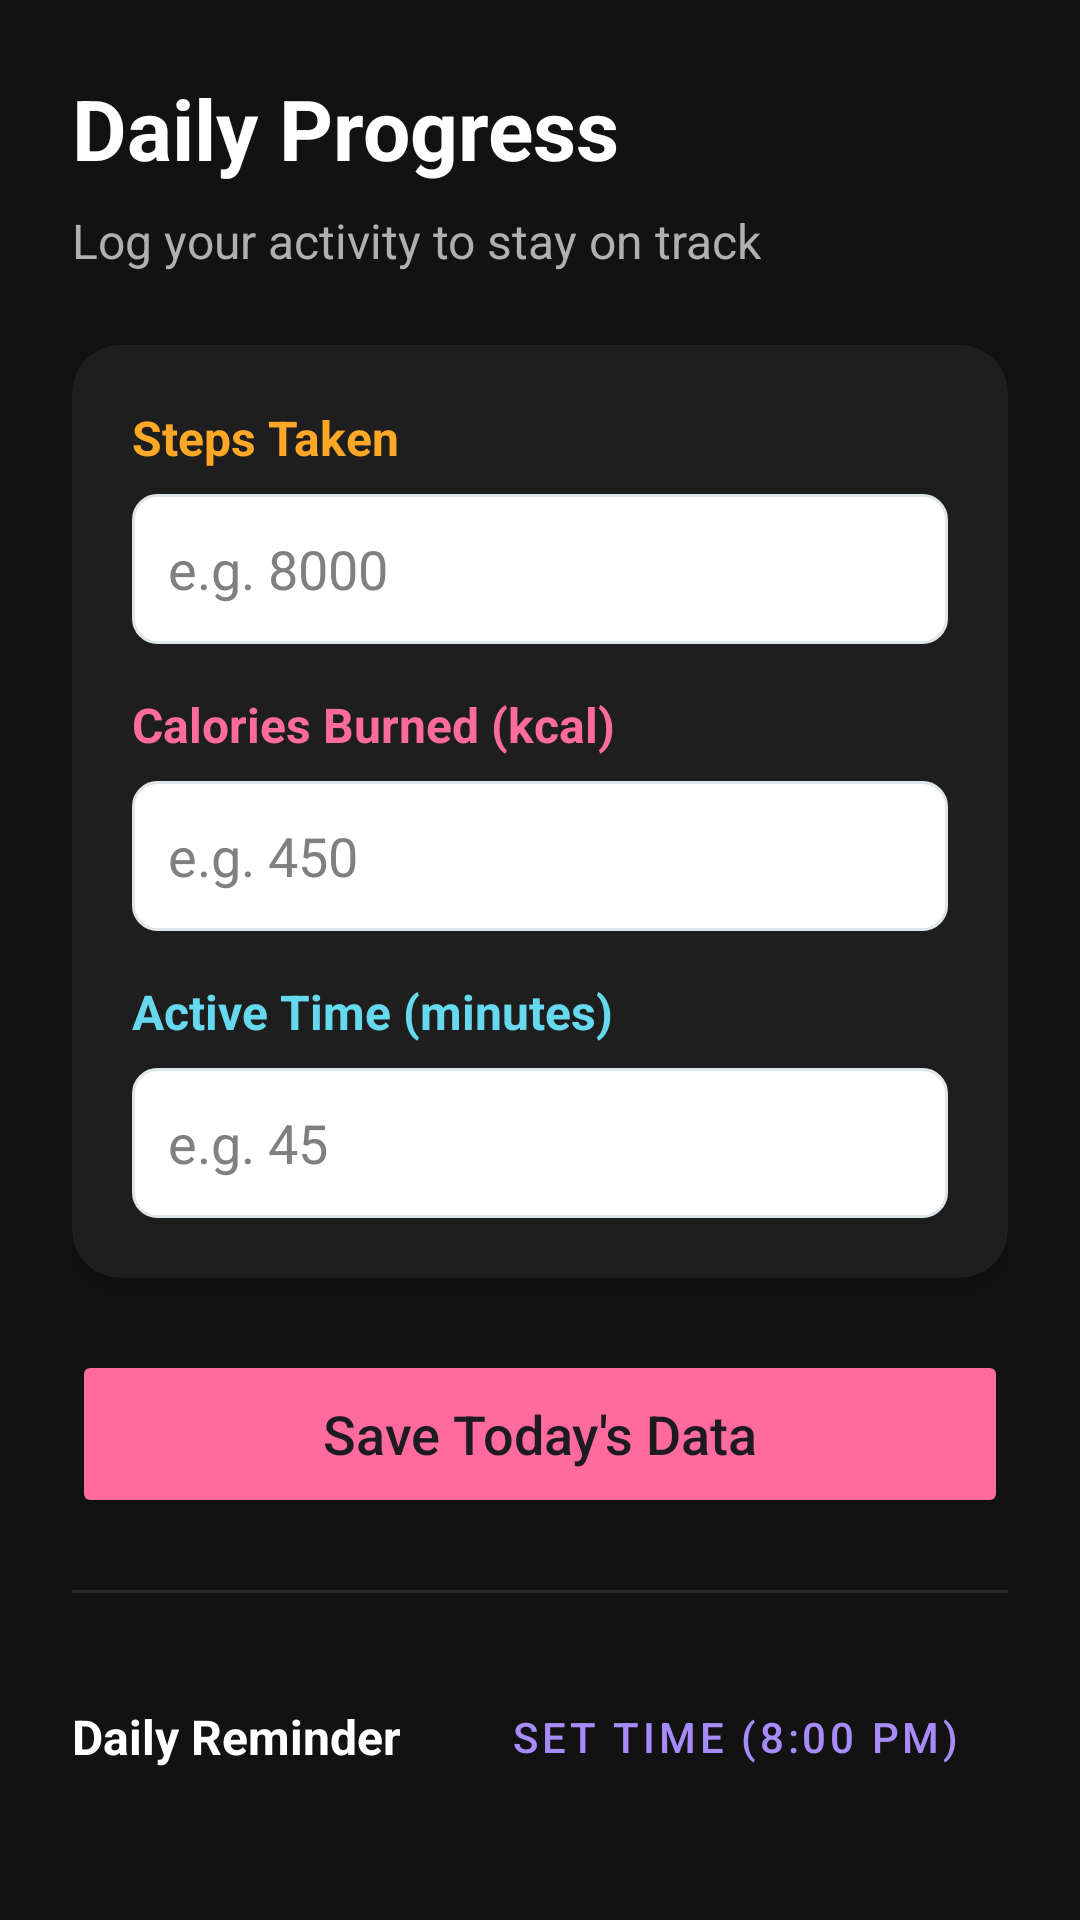

Layout XML and referenced resources for this Android screen:
<!-- AndroidManifest.xml: application theme Theme.TrackFit2 -->
<!-- res/layout/activity_save_daily_data.xml -->
<?xml version="1.0" encoding="utf-8"?>
<ScrollView xmlns:android="http://schemas.android.com/apk/res/android"
    xmlns:app="http://schemas.android.com/apk/res-auto"
    android:layout_width="match_parent"
    android:layout_height="match_parent"
    android:background="#121212"
    android:fillViewport="true">

    <LinearLayout
        android:layout_width="match_parent"
        android:layout_height="wrap_content"
        android:orientation="vertical"
        android:padding="24dp">

        
        <TextView
            android:layout_width="wrap_content"
            android:layout_height="wrap_content"
            android:text="@string/daily_progress"
            android:textSize="28sp"
            android:textStyle="bold"
            android:textColor="#FFFFFF"
            android:layout_marginBottom="8dp"/>

        <TextView
            android:layout_width="wrap_content"
            android:layout_height="wrap_content"
            android:text="@string/log_your_activity_to_stay_on_track"
            android:textSize="16sp"
            android:textColor="#B0B0B0"
            android:layout_marginBottom="24dp"/>

        
        <androidx.cardview.widget.CardView
            android:layout_width="match_parent"
            android:layout_height="wrap_content"
            app:cardCornerRadius="16dp"
            app:cardElevation="6dp"
            android:backgroundTint="#1E1E1E"
            android:layout_marginBottom="24dp">

            <LinearLayout
                android:layout_width="match_parent"
                android:layout_height="wrap_content"
                android:orientation="vertical"
                android:padding="20dp">

                <TextView
                    android:layout_width="wrap_content"
                    android:layout_height="wrap_content"
                    android:text="@string/steps_taken"
                    android:textStyle="bold"
                    android:textSize="16sp"
                    android:textColor="#FFA726"/>

                <EditText
                    android:id="@+id/dailyStepsInput"
                    android:layout_width="match_parent"
                    android:layout_height="50dp"
                    android:hint="@string/e_g_8000"
                    android:inputType="number"
                    android:background="@drawable/edit_text_rounded_bg"
                    android:paddingLeft="12dp"
                    android:textColor="#FFFFFF"
                    android:textColorHint="#808080"
                    android:layout_marginTop="8dp"
                    android:layout_marginBottom="16dp"/>

                <TextView
                    android:layout_width="wrap_content"
                    android:layout_height="wrap_content"
                    android:text="@string/calories_burned_kcal"
                    android:textStyle="bold"
                    android:textSize="16sp"
                    android:textColor="#FF6B9D"/>

                <EditText
                    android:id="@+id/daillyCaloriesInput"
                    android:layout_width="match_parent"
                    android:layout_height="50dp"
                    android:hint="@string/e_g_450"
                    android:inputType="number"
                    android:background="@drawable/edit_text_rounded_bg"
                    android:paddingLeft="12dp"
                    android:textColor="#FFFFFF"
                    android:textColorHint="#808080"
                    android:layout_marginTop="8dp"
                    android:layout_marginBottom="16dp"/>

                <TextView
                    android:layout_width="wrap_content"
                    android:layout_height="wrap_content"
                    android:text="@string/active_time_minutes"
                    android:textStyle="bold"
                    android:textSize="16sp"
                    android:textColor="#66D9EF"/>

                <EditText
                    android:id="@+id/dailyActiveTimeInput"
                    android:layout_width="match_parent"
                    android:layout_height="50dp"
                    android:hint="@string/e_g_45"
                    android:inputType="number"
                    android:background="@drawable/edit_text_rounded_bg"
                    android:paddingLeft="12dp"
                    android:textColor="#FFFFFF"
                    android:textColorHint="#808080"
                    android:layout_marginTop="8dp"/>

            </LinearLayout>
        </androidx.cardview.widget.CardView>

        
        <Button
            android:id="@+id/saveDailyInput"
            android:layout_width="match_parent"
            android:layout_height="56dp"
            android:text="@string/save_today_s_data"
            android:textAllCaps="false"
            android:textSize="18sp"
            android:backgroundTint="#FF6B9D"
            app:cornerRadius="12dp"/>

        
        <View
            android:layout_width="match_parent"
            android:layout_height="1dp"
            android:background="#2A2A2A"
            android:layout_marginVertical="24dp"/>

        
        <LinearLayout
            android:layout_width="match_parent"
            android:layout_height="wrap_content"
            android:orientation="horizontal"
            android:gravity="center_vertical">

            <TextView
                android:layout_width="0dp"
                android:layout_height="wrap_content"
                android:layout_weight="1"
                android:text="@string/daily_reminder"
                android:textStyle="bold"
                android:textSize="16sp"
                android:textColor="#FFFFFF"/>

            <Button
                android:id="@+id/btnSetReminder"
                style="@style/Widget.MaterialComponents.Button.OutlinedButton"
                android:layout_width="wrap_content"
                android:layout_height="wrap_content"
                android:text="@string/set_time_8_00_pm"
                android:textColor="#A78BFA"
                app:strokeColor="#A78BFA"/>
        </LinearLayout>

    </LinearLayout>
</ScrollView>
<!-- resources referenced by this layout -->
<resources>
  <!-- drawable edit_text_rounded_bg (drawable) -->
  <shape xmlns:android="http://schemas.android.com/apk/res/android">
      <solid android:color="#FFFFFF" />
      <stroke android:width="1dp" android:color="#DFE6E9" />
      <corners android:radius="8dp" />
  </shape>
  <string name="active_time_minutes">Active Time (minutes)</string>
  <string name="calories_burned_kcal">Calories Burned (kcal)</string>
  <string name="daily_progress">Daily Progress</string>
  <string name="daily_reminder">Daily Reminder</string>
  <string name="e_g_45">e.g. 45</string>
  <string name="e_g_450">e.g. 450</string>
  <string name="e_g_8000">e.g. 8000</string>
  <string name="log_your_activity_to_stay_on_track">Log your activity to stay on track</string>
  <string name="save_today_s_data">Save Today\'s Data</string>
  <string name="set_time_8_00_pm">Set Time (8:00 PM)</string>
  <string name="steps_taken">Steps Taken</string>
  <style name="Theme.TrackFit2" parent="Base.Theme.TrackFit2" />
  <style name="Base.Theme.TrackFit2" parent="Theme.Material3.DayNight.NoActionBar">
          
          
  
      </style>
</resources>
